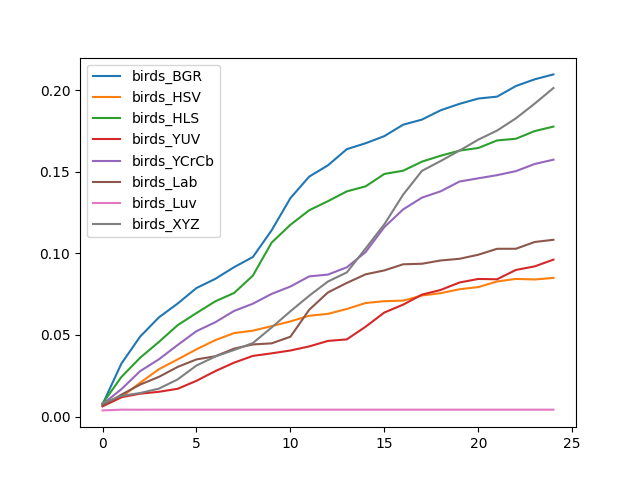

The table this chart was drawn from, first rows:
, birds_BGR, birds_HSV, birds_HLS, birds_YUV, birds_YCrCb, birds_Lab, birds_Luv, birds_XYZ
0, 0.007502, 0.006474, 0.008032, 0.006337, 0.007587, 0.006645, 0.003819, 0.008135
1, 0.03242, 0.0119, 0.02423, 0.01189, 0.01678, 0.01343, 0.004265, 0.01267
2, 0.049, 0.02074, 0.03605, 0.01406, 0.02785, 0.01963, 0.00423, 0.01447
3, 0.06078, 0.02906, 0.04575, 0.01521, 0.03511, 0.02435, 0.004265, 0.01714
4, 0.06926, 0.03508, 0.05602, 0.01706, 0.0439, 0.03045, 0.004265, 0.02281
5, 0.07875, 0.04121, 0.06344, 0.02194, 0.05234, 0.03504, 0.004265, 0.03131
6, 0.08437, 0.04684, 0.0706, 0.02787, 0.0578, 0.03696, 0.004265, 0.03679
7, 0.09153, 0.05117, 0.0757, 0.03305, 0.06472, 0.04165, 0.004265, 0.0408
8, 0.09773, 0.05263, 0.08632, 0.03718, 0.06914, 0.0442, 0.004265, 0.04506
9, 0.1141, 0.05542, 0.1066, 0.03876, 0.07517, 0.04487, 0.004265, 0.05458
10, 0.1338, 0.05832, 0.1175, 0.0405, 0.07967, 0.04893, 0.004265, 0.06452
11, 0.147, 0.06178, 0.1264, 0.04301, 0.08587, 0.06544, 0.004265, 0.07404
12, 0.1539, 0.06294, 0.1319, 0.04636, 0.08699, 0.07608, 0.004265, 0.08276
13, 0.1638, 0.06592, 0.1379, 0.0473, 0.09144, 0.08187, 0.004265, 0.08829
14, 0.1674, 0.06957, 0.141, 0.05505, 0.1008, 0.08714, 0.004265, 0.1029
15, 0.1718, 0.0707, 0.1486, 0.06376, 0.1161, 0.08954, 0.004265, 0.1178
16, 0.1788, 0.07104, 0.1506, 0.06858, 0.1269, 0.09329, 0.004265, 0.136
17, 0.1819, 0.07416, 0.1561, 0.07471, 0.1341, 0.09362, 0.004265, 0.1505
18, 0.1876, 0.0756, 0.1598, 0.07758, 0.138, 0.09564, 0.004265, 0.1565
19, 0.1915, 0.07801, 0.1629, 0.08214, 0.144, 0.09665, 0.004265, 0.1629
20, 0.1948, 0.07933, 0.1645, 0.0843, 0.1459, 0.09915, 0.004265, 0.1696
21, 0.1959, 0.08276, 0.1691, 0.08411, 0.1479, 0.1028, 0.004265, 0.1752
22, 0.2024, 0.08433, 0.1702, 0.08983, 0.1503, 0.1028, 0.004265, 0.1827
23, 0.2065, 0.08399, 0.1748, 0.09201, 0.1547, 0.1069, 0.004265, 0.1916
24, 0.2096, 0.08495, 0.1776, 0.09613, 0.1573, 0.1083, 0.004265, 0.2012
